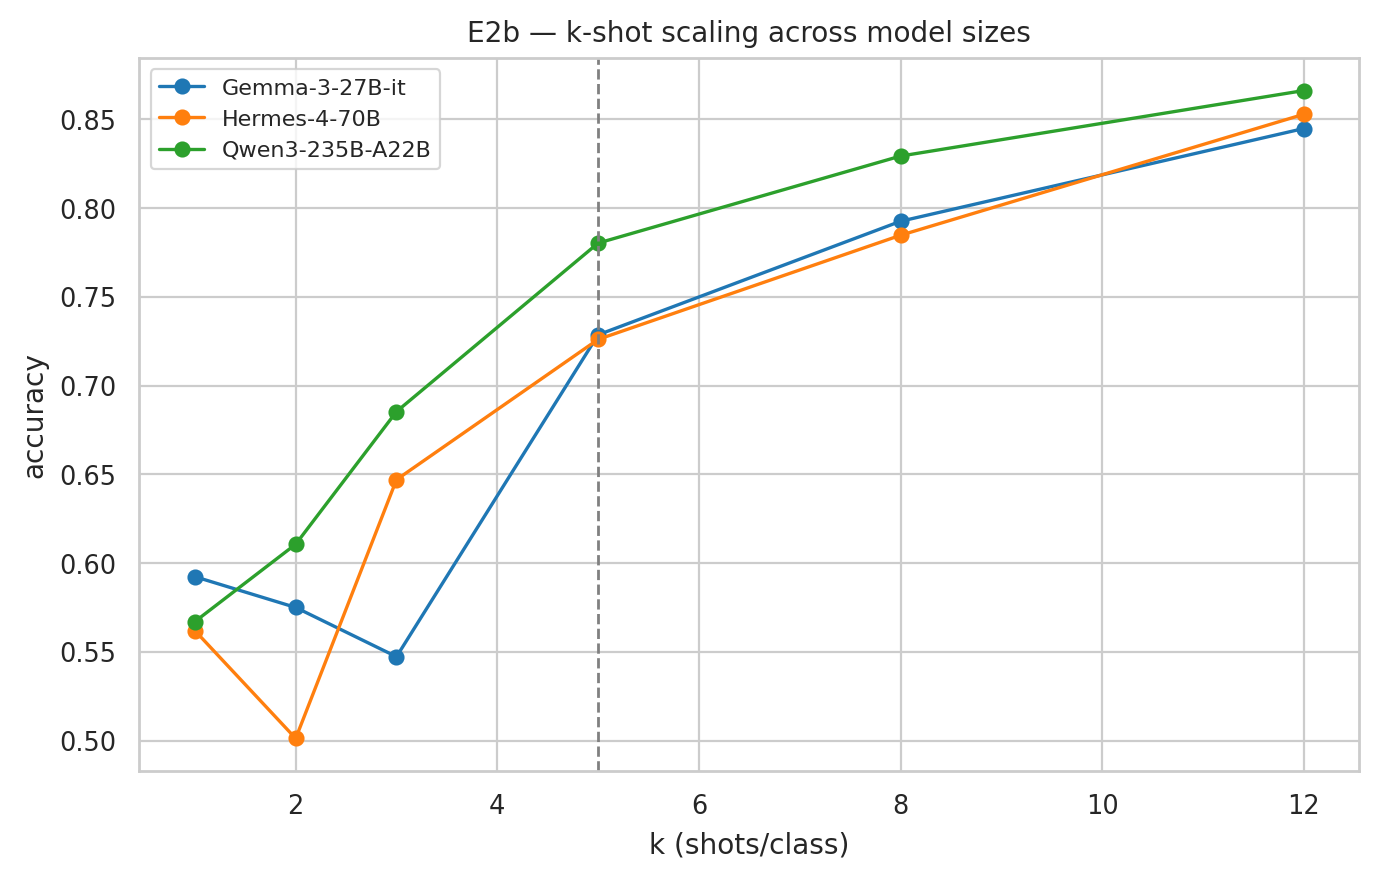

The file beside this chart, header and first rows:
model, k, llm_acc, llm_f1, rf_acc, parse_rate
Qwen3-235B-A22B, 1, 0.5671, 0.552, 0.5747, 1.0
Qwen3-235B-A22B, 2, 0.6107, 0.6238, 0.5394, 1.0
Qwen3-235B-A22B, 3, 0.6854, 0.6844, 0.6368, 1.0
Qwen3-235B-A22B, 5, 0.7804, 0.7959, 0.7287, 1.0
Qwen3-235B-A22B, 8, 0.8294, 0.8391, 0.7822, 1.0
Qwen3-235B-A22B, 12, 0.8663, 0.8629, 0.8636, 1.0
Gemma-3-27B-it, 1, 0.5924, 0.6243, 0.5747, 1.0
Gemma-3-27B-it, 2, 0.5751, 0.6062, 0.5394, 1.0
Gemma-3-27B-it, 3, 0.5473, 0.5802, 0.6368, 1.0
Gemma-3-27B-it, 5, 0.7287, 0.7528, 0.7287, 1.0
Gemma-3-27B-it, 8, 0.7927, 0.7641, 0.7822, 1.0
Gemma-3-27B-it, 12, 0.8449, 0.8492, 0.8636, 1.0
Hermes-4-70B, 1, 0.562, 0.5685, 0.5747, 1.0
Hermes-4-70B, 2, 0.5013, 0.5169, 0.5394, 1.0
Hermes-4-70B, 3, 0.6471, 0.6342, 0.6368, 1.0
Hermes-4-70B, 5, 0.7261, 0.7468, 0.7287, 1.0
Hermes-4-70B, 8, 0.7848, 0.7708, 0.7822, 0.9983
Hermes-4-70B, 12, 0.8529, 0.8511, 0.8636, 1.0
